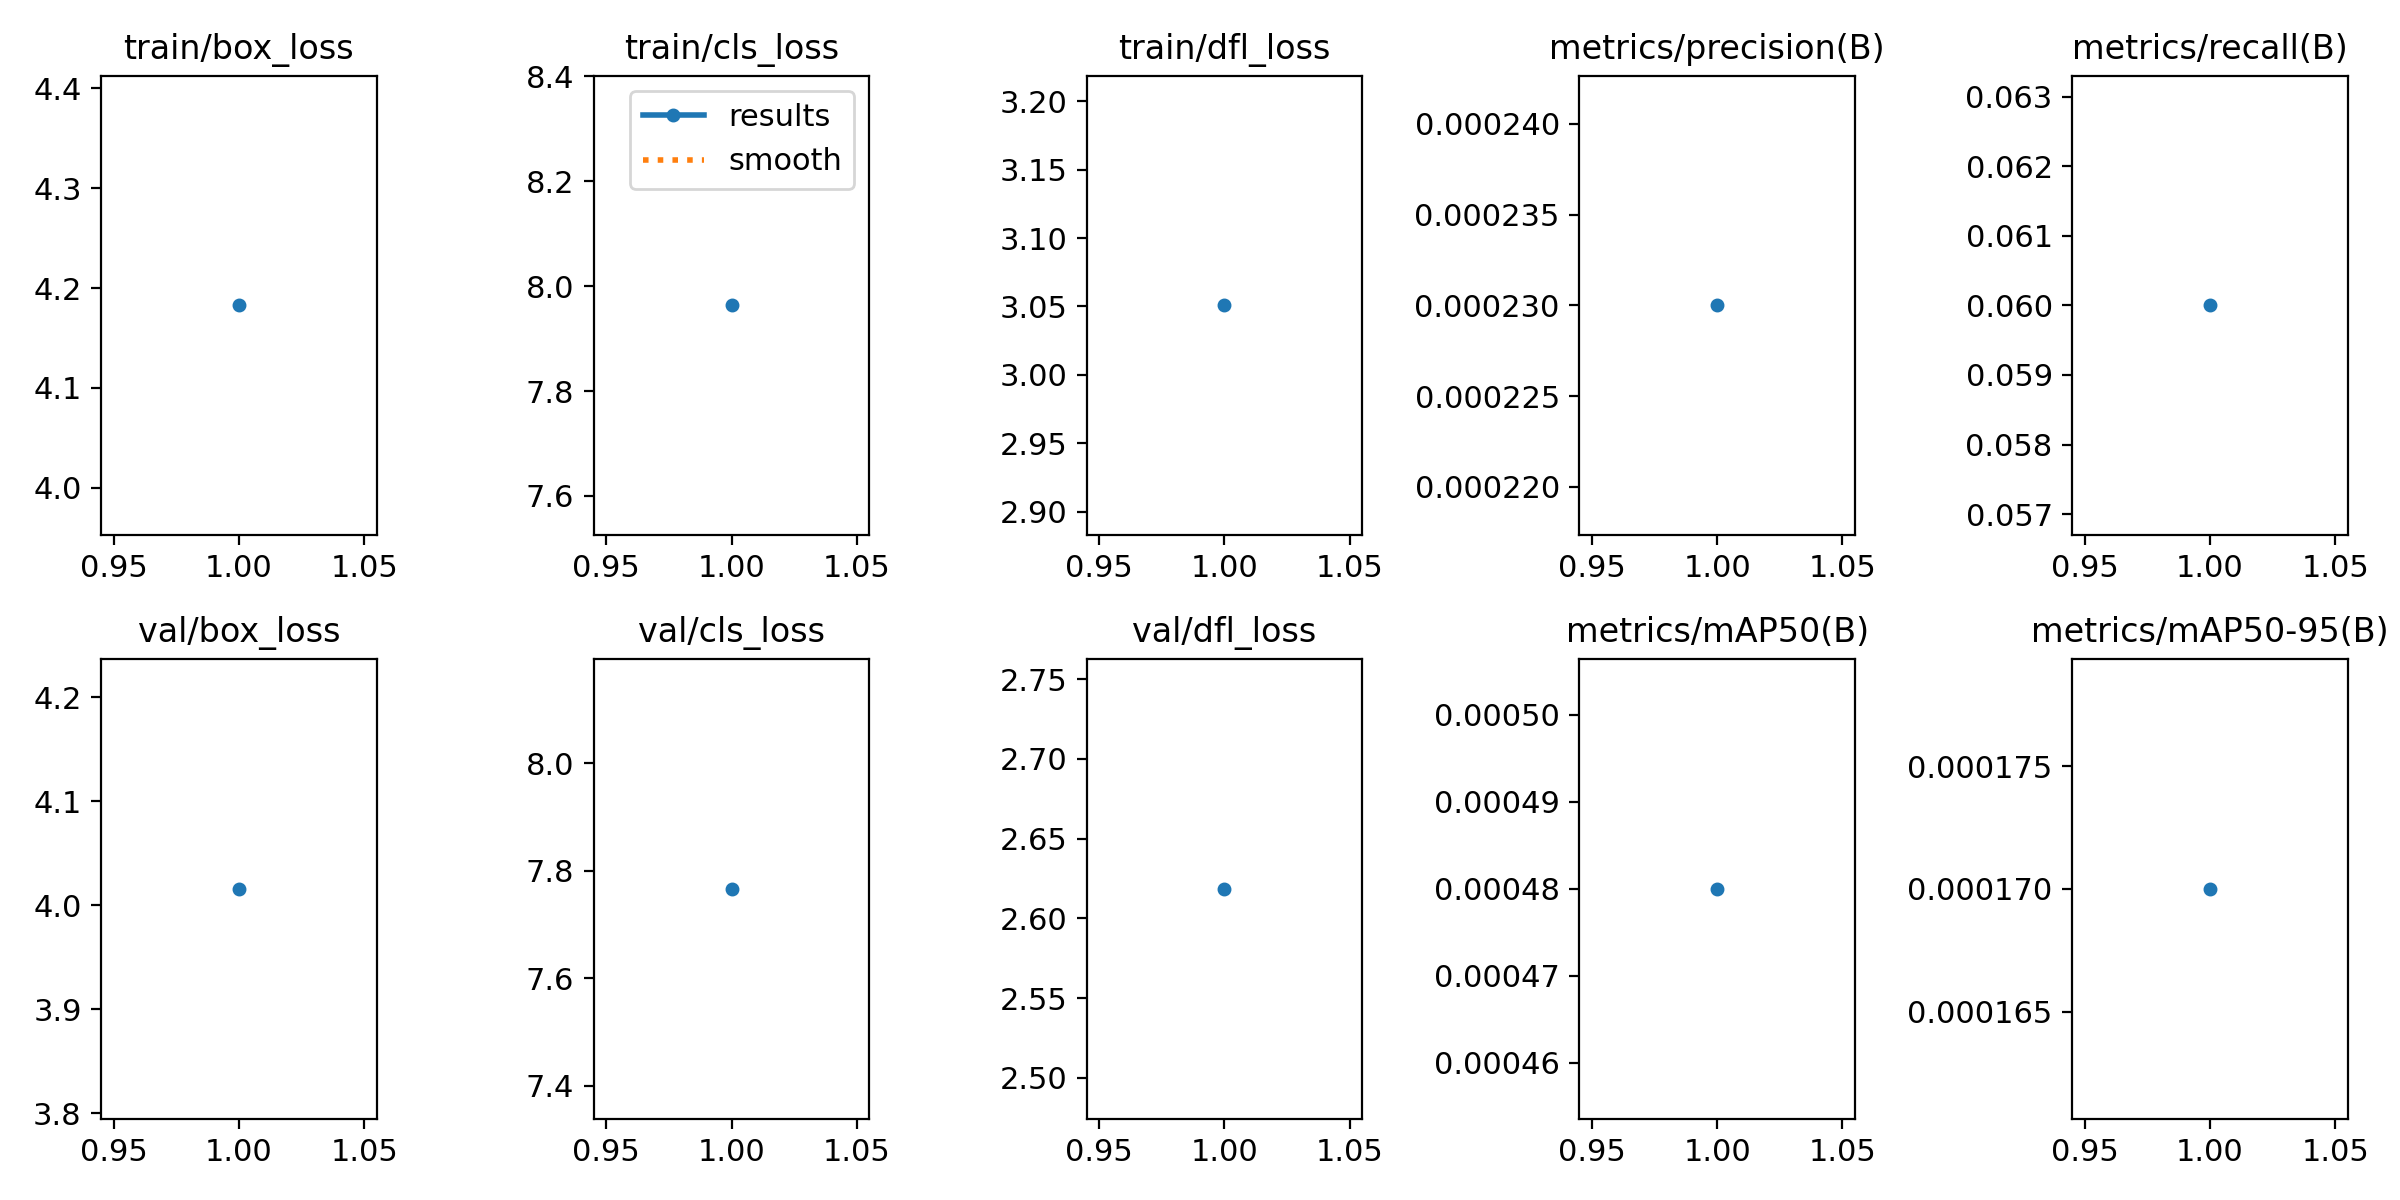

The file beside this chart, header and first rows:
epoch, time, train/box_loss, train/cls_loss, train/dfl_loss, metrics/precision(B), metrics/recall(B), metrics/mAP50(B), metrics/mAP50-95(B), val/box_loss, val/cls_loss, val/dfl_loss, lr/pg0, lr/pg1, lr/pg2
1, 120.7, 4.183, 7.963, 3.051, 0.00023, 0.06, 0.00048, 0.00017, 4.016, 7.767, 2.619, 0.000204, 0.000204, 0.000204
